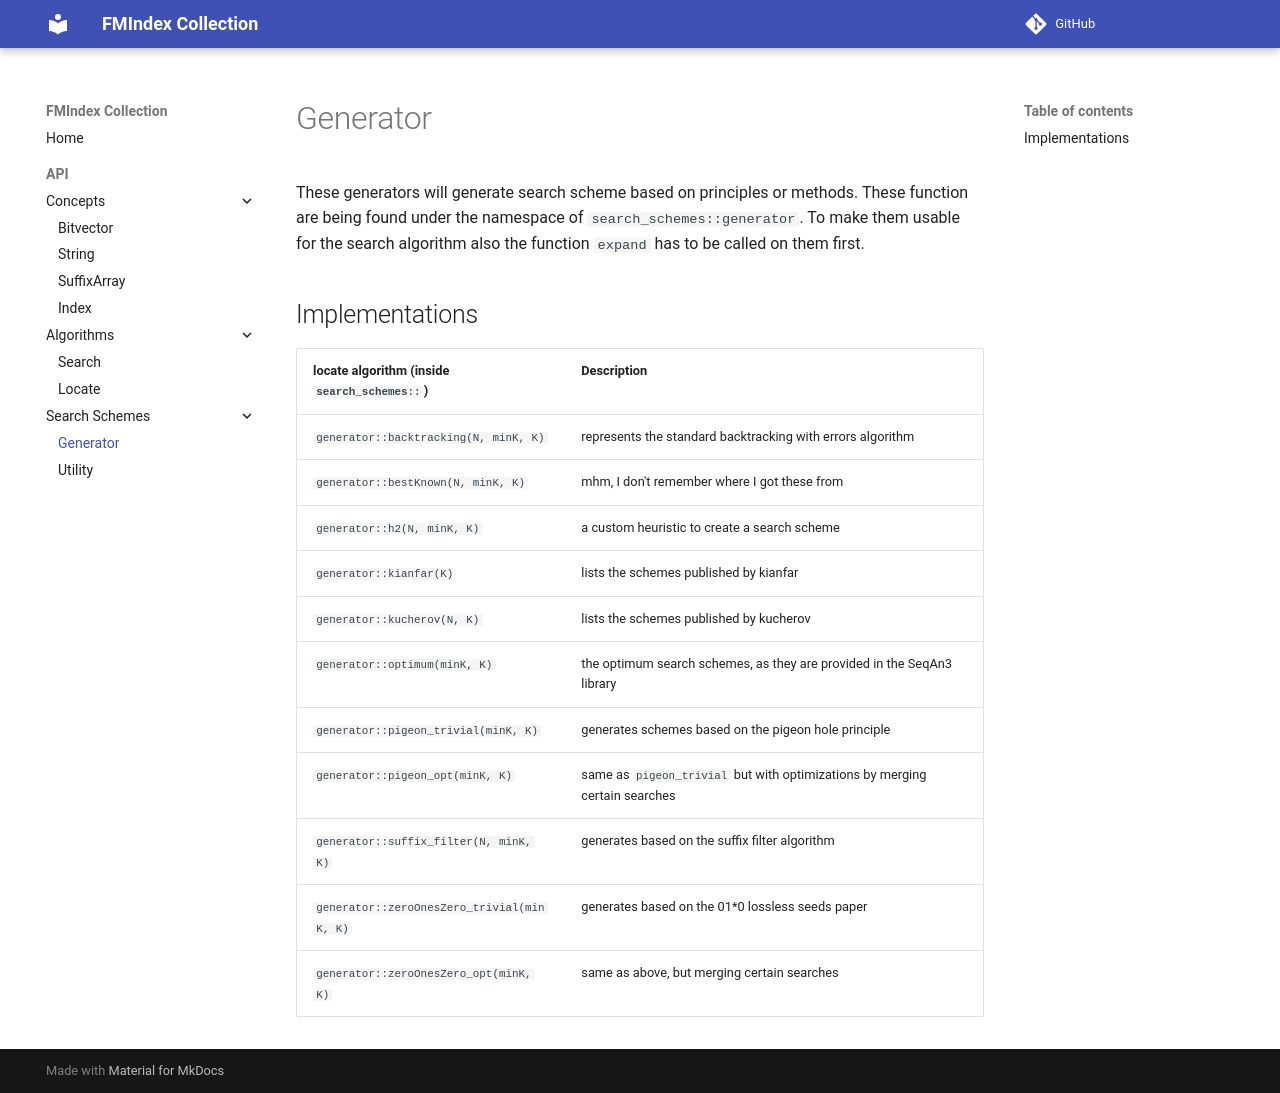

repository: SGSSGene/fmindex-collection · page: search_schemes/generator.html · generator: mkdocs

<!--
    SPDX-FileCopyrightText: 2006-2023, Knut Reinert & Freie Universität Berlin
    SPDX-FileCopyrightText: 2016-2023, Knut Reinert & MPI für molekulare Genetik
    SPDX-License-Identifier: CC-BY-4.0
-->
# Generator
These generators will generate search scheme based on principles or methods. These function are being
found under the namespace of `search_schemes::generator`.
To make them usable for the search algorithm also the function `expand` has to be called on them first.

## Implementations

| locate algorithm (inside `search_schemes::`) | Description |
| -------------------------------------------- | ----------- |
| `generator::backtracking(N, minK, K)`        | represents the standard backtracking with errors algorithm |
| `generator::bestKnown(N, minK, K)`           | mhm, I don't remember where I got these from |
| `generator::h2(N, minK, K)`                  | a custom heuristic to create a search scheme |
| `generator::kianfar(K)`                      | lists the schemes published by kianfar |
| `generator::kucherov(N, K)`                  | lists the schemes published by kucherov |
| `generator::optimum(minK, K)`                | the optimum search schemes, as they are provided in the SeqAn3 library |
| `generator::pigeon_trivial(minK, K)`         | generates schemes based on the pigeon hole principle |
| `generator::pigeon_opt(minK, K)`             | same as `pigeon_trivial` but with optimizations by merging certain searches |
| `generator::suffix_filter(N, minK, K)`       | generates based on the suffix filter algorithm |
| `generator::zeroOnesZero_trivial(minK, K)`   | generates based on the 01\*0 lossless seeds paper |
| `generator::zeroOnesZero_opt(minK, K)`       | same as above, but merging certain searches |
